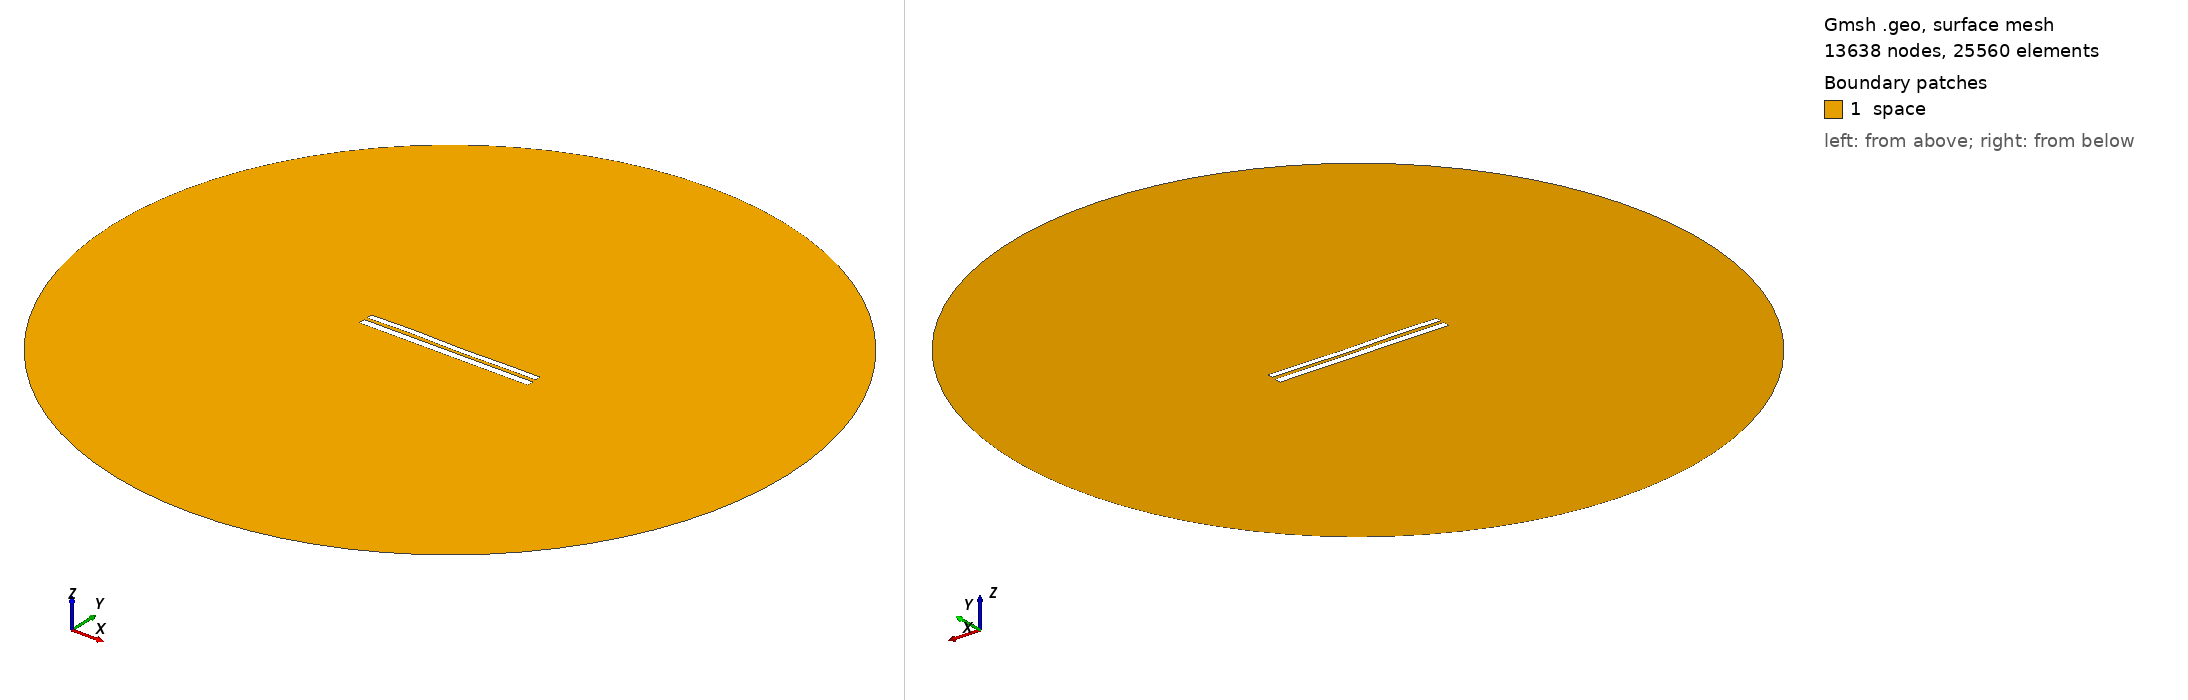

Gmsh geometry script, surface-meshed: 13638 nodes, 25560 surface elements. Boundary patches (legend numbers): 1 space. Left view from above one corner, right view from below the opposite corner. Legend entries are the model's physical surfaces. The drawing asked Gmsh for element sizes between 1% and 20% of the model's largest extent; the script's own settings can give other sizes.

=== 7325.geo (drawn) ===
//---------------------------------------
// Geometry kernel
//---------------------------------------

SetFactory("OpenCASCADE");



//---------------------------------------
// Parameters of the geometry
//---------------------------------------

// Overetch of the upper plate
overetch = 0.25;

// Distance between the plates
distance = 1.75;

// Discretization over the x axis (for the deformation)
nx = 50; 

// Length of the plate
L = 100 - overetch; 

// Number of modes
n = 4; 

// 1st mode coefficient
coeff(1) = 0.07499999999999998;
beta(1) = 0.596864 * 3.1415926535 / L;

// 2nd mode coefficient
coeff(2) = 0.0;
beta(2) = 1.49418 * 3.1415926535 / L;

// 3rd mode coefficient
coeff(3) = 0.15;
beta(3) = 2.50025 * 3.1415926535 / L;

// 4th mode coefficient
coeff(4) = 0.15;
beta(4) = 3.49999 * 3.1415926535 / L;



//---------------------------------------
// Upper plate (deformed rectangle)
//---------------------------------------

// Coordiantes of the upper plate
xmin = -50;
xmax = 50 - overetch;

// Height of the upper plate
yheight = 4 - 2 * overetch;

// Indexes of the points
UpperID[] = {};
LowerID[] = {};
LeftID[] = {};
RightID[] = {};

// Point index
p = 1;

// Horizontal edges
For i In {1:nx}
    x = xmin + (i-1)*(xmax - xmin)/(nx-1);

    y_bottom = distance / 2 + overetch;
    For j In {1:n}
        C = (Cosh(beta(j)*L) + Cos(beta(j)*L)) / (Sinh(beta(j)*L) + Sin(beta(j)*L));
        y_bottom  = y_bottom + coeff(j) * (Cosh(beta(j)*(x+50)) - Cos(beta(j)*(x+50)) - C * (Sinh(beta(j)*(x+50)) - Sin(beta(j)*(x+50))));
    EndFor

    y_top = y_bottom + yheight;

    Point(p) = {x, y_top, 0, 1.0};
    UpperID[i] = p;
    p = p + 1;

    Point(p) = {x, y_bottom, 0, 1.0};
    LowerID[i] = p;
    p = p + 1;
EndFor

// Create point lists
UpperPts[] = {}; LowerPts[] = {};
For i In {1:nx}
  UpperPts[] += {UpperID[i]};
  LowerPts[] += {LowerID[i]};
EndFor

// Build splines
Spline(1) = {UpperPts[]};
Spline(2) = {LowerPts[]};
Line(3) = {LowerPts[nx-1], UpperPts[nx-1]};
Line(4) = {LowerPts[0], UpperPts[0]};

// Build the plane surface
Curve Loop(1) = {2, 3, -1, -4};
Plane Surface(1) = {1};



//---------------------------------------
// Lower plate (rectangle)
//---------------------------------------

// Vertices
Point(1001) = {-50, -1, 0, 1.0};
Point(1002) = { 50, -1, 0, 1.0};
Point(1003) = { 50,  -5, 0, 1.0};
Point(1004) = {-50,  -5, 0, 1.0};

// Edges
Line(5) = {1001, 1002};
Line(6) = {1002, 1003};
Line(7) = {1003, 1004};
Line(8) = {1004, 1001};

// Plane surface
Line Loop(2) = {5, 6, 7, 8};
Plane Surface(2) = {2}; 



//---------------------------------------
// Outer (fictious) boundary
//---------------------------------------

// Points
Point(1005) = {0, 0, 0};       // Center
Point(1006) = {200, 0, 0};     // Start point
Point(1007) = {0, 200, 0};     // 90 degrees
Point(1008) = {-200, 0, 0};    // 180 degrees
Point(1009) = {0, -200, 0};    // 270 degrees

// Circle arcs (each needs start, center, end)
Circle(9) = {1006, 1005, 1007};
Circle(10) = {1007, 1005, 1008};
Circle(11) = {1008, 1005, 1009};
Circle(12) = {1009, 1005, 1006};

// Plane surface for the entire domain
Curve Loop(3) = {9, 10, 11, 12};
Surface(3) = {3};

// Subtract the plates from the whole domain to obtain the actual domain where we want to solve the equations
BooleanDifference{ Surface{3}; Delete; }{ Surface{1}; Surface{2}; Delete; }




//---------------------------------------
// Transfinite Lines/Curves
//---------------------------------------

// Set the number of points on the boundaries
r = 7;

// Plates
Transfinite Curve {1, 2} = 50*r Using Progression 1;
Transfinite Curve {3, 4} = 2*r Using Progression 1;
Transfinite Line {5, 7} = 50*r Using Progression 1;
Transfinite Line {6, 8} = 2*r Using Progression 1;

// Outer boundary
Transfinite Line {9, 10, 11, 12} = 20 Using Progression 1;



//---------------------------------------
// Physical groups
//---------------------------------------                

// Physical curves (boundaries)
Physical Line("force_segment", 10) = {2};
Physical Line("upper_plate", 11) = {1, 3, 4};
Physical Line("lower_plate", 12) = {5, 6, 7, 8};
Physical Line("boundary", 20) = {9, 10, 11, 12};

// Physical Surfaces
Physical Surface("space", 30) = {3};



//---------------------------------------
// 6. Generate the Mesh
//---------------------------------------

// 2D mesh generation
Mesh 2;
